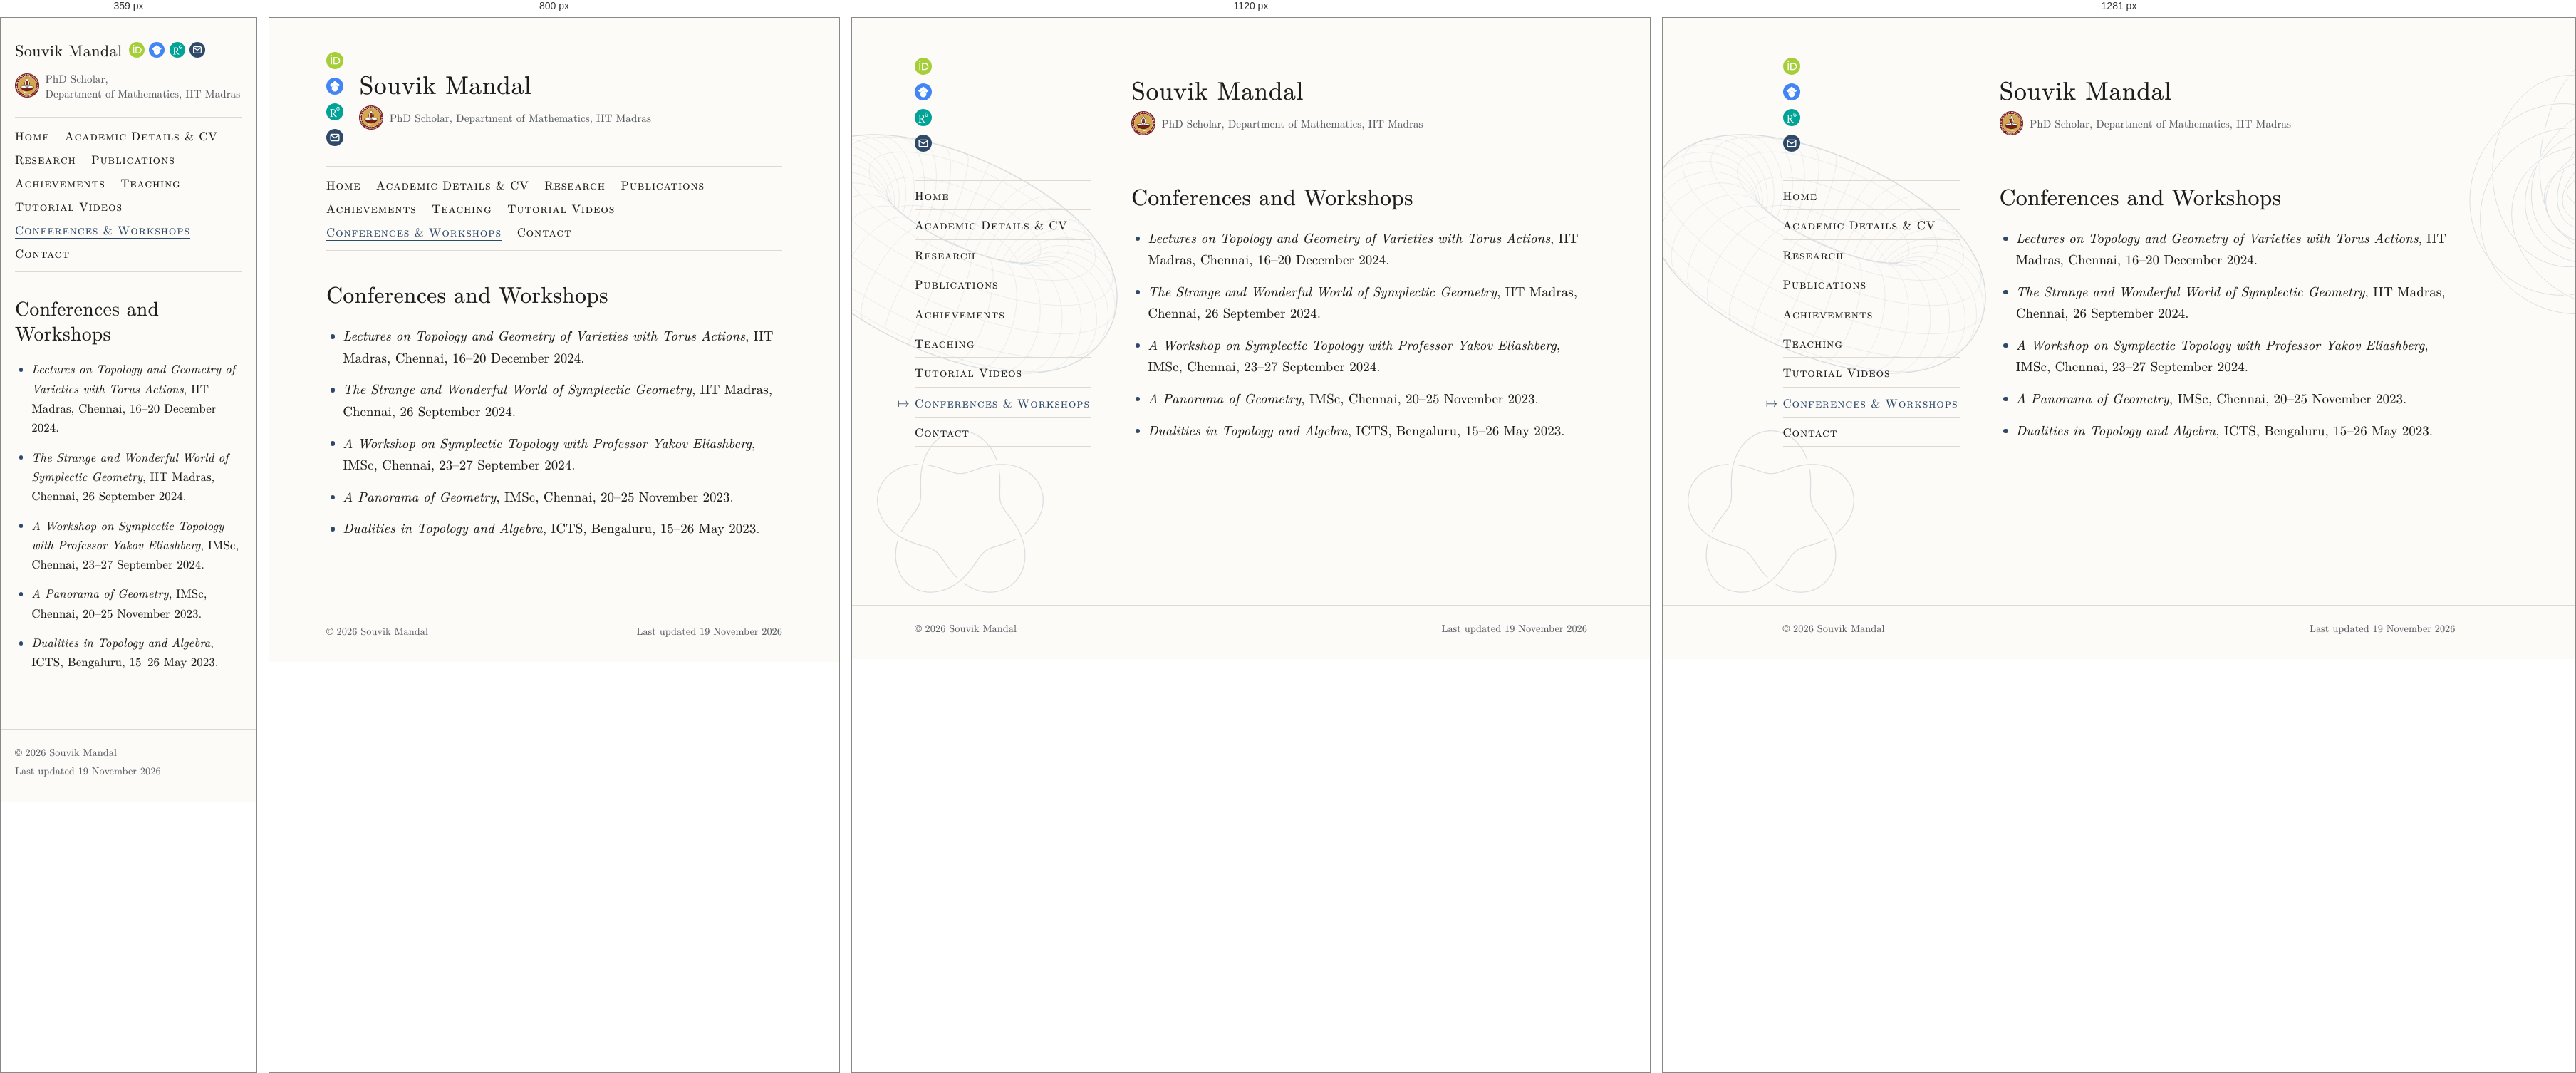
Rendered at 359 px, 800 px, 1120 px and 1281 px, left to right.

<!-- file: conferences.html -->
<!DOCTYPE html>
<html lang="en">
<head>
<meta charset="utf-8">
<meta name="viewport" content="width=device-width, initial-scale=1">
<title>Conferences &amp; Workshops – Souvik Mandal, IIT Madras</title>
<meta name="description" content="Conferences and workshops of Souvik Mandal, 2023–2024, at ICTS Bengaluru, IMSc Chennai and IIT Madras, on topology, geometry and symplectic topology.">
<meta name="author" content="Souvik Mandal">
<meta name="robots" content="max-image-preview:large">
<link rel="canonical" href="https://ssouvikmandal.github.io/conferences.html">
<meta property="og:type" content="website">
<meta property="og:site_name" content="Souvik Mandal">
<meta property="og:title" content="Conferences &amp; Workshops – Souvik Mandal, IIT Madras">
<meta property="og:description" content="Conferences and workshops of Souvik Mandal, 2023–2024, at ICTS Bengaluru, IMSc Chennai and IIT Madras, on topology, geometry and symplectic topology.">
<meta property="og:url" content="https://ssouvikmandal.github.io/conferences.html">
<meta property="og:image" content="https://ssouvikmandal.github.io/images/og-image.png">
<meta property="og:image:width" content="1200">
<meta property="og:image:height" content="630">
<meta property="og:image:alt" content="Souvik Mandal">
<meta name="twitter:card" content="summary_large_image">
<link rel="icon" href="favicon.ico?v=3" sizes="16x16 32x32 48x48">
<link rel="icon" href="images/favicon-192.png?v=3" type="image/png" sizes="192x192">
<link rel="apple-touch-icon" href="images/apple-touch-icon.png?v=3">
<link rel="preload" href="assets/fonts/newcm-web-book.woff2" as="font" type="font/woff2" crossorigin>
<link rel="stylesheet" href="assets/site.css">
<script src="assets/email.js" defer></script>
<script data-goatcounter="https://ssouvikmandal.goatcounter.com/count" async src="assets/goatcounter/count.v5.js"></script>
</head>
<body>
<a class="skip" href="#content">Skip to main content</a>
<div class="page">
  <header class="site-header">
    <div class="header-icons"><a class="icon" href="https://orcid.org/0009-0004-0429-3063" rel="me" title="ORCID record: 0009-0004-0429-3063" aria-label="ORCID record of Souvik Mandal" data-goatcounter-click="link: orcid.org/0009-0004-0429-3063" data-goatcounter-title="ORCID record of Souvik Mandal"><img src="images/orcid-id.svg" alt="" width="24" height="24"></a><a class="icon" href="https://scholar.google.com/citations?user=NDJZbpcAAAAJ" rel="me" title="Google Scholar profile" aria-label="Google Scholar profile of Souvik Mandal" data-goatcounter-click="link: scholar.google.com/citations?user=NDJZbpcAAAAJ" data-goatcounter-title="Google Scholar profile of Souvik Mandal"><img src="images/scholar.svg" alt="" width="24" height="24"></a><a class="icon" href="https://www.researchgate.net/profile/Souvik-Mandal-10" rel="me" title="ResearchGate profile" aria-label="ResearchGate profile of Souvik Mandal" data-goatcounter-click="link: researchgate.net/profile/Souvik-Mandal-10" data-goatcounter-title="ResearchGate profile of Souvik Mandal"><img src="images/researchgate.svg" alt="" width="24" height="24"></a><a class="icon" href="contact.html#email" data-mail="npd/mjbnhA{zy/ljwvptt" aria-label="Email Souvik Mandal" title="Email Souvik Mandal" data-goatcounter-click="email" data-goatcounter-title="Email"><img src="images/email.svg" alt="" width="24" height="24"></a></div>
    <div class="brand-text">
      <a class="name" href="index.html">Souvik Mandal</a>
      <p class="affiliation"><img class="inst-logo" src="images/logo-iit-madras.png" width="128" height="128" alt=""><span class="aff-text"><span>PhD Scholar,</span> <span>Department of Mathematics, IIT Madras</span></span></p>
    </div>
  </header>
  <nav class="site-nav" aria-label="Main menu">
    <ul>
      <li><a href="index.html">Home</a></li>
      <li><a href="cv.html">Academic Details &amp; CV</a></li>
      <li><a href="research.html">Research</a></li>
      <li><a href="publications.html">Publications</a></li>
      <li><a href="achievements.html">Achievements</a></li>
      <li><a href="teaching.html">Teaching</a></li>
      <li><a href="videos.html">Tutorial Videos</a></li>
      <li><a href="conferences.html" aria-current="page">Conferences &amp; Workshops</a></li>
      <li><a href="contact.html">Contact</a></li>
    </ul>
  </nav>
  <main id="content">
<h1>Conferences and Workshops</h1>
<ul class="entries">
  <li><em>Lectures on Topology and Geometry of Varieties with Torus Actions</em>, IIT Madras, Chennai, 16–20 December 2024.</li>
  <li><em>The Strange and Wonderful World of Symplectic Geometry</em>, IIT Madras, Chennai, 26 September 2024.</li>
  <li><em>A Workshop on Symplectic Topology with Professor Yakov Eliashberg</em>, IMSc, Chennai, 23–27 September 2024.</li>
  <li><em>A Panorama of Geometry</em>, IMSc, Chennai, 20–25 November 2023.</li>
  <li><em>Dualities in Topology and Algebra</em>, ICTS, Bengaluru, 15–26 May 2023.</li>
</ul>
  </main>
</div>
<footer class="site-footer">
  <div class="footer-inner">
    <p class="copyright">© 2026 Souvik Mandal</p>
    <p class="updated">Last updated <time datetime="2026-11-19">19 November 2026</time></p>
  </div>
</footer>
</body>
</html>


/* @media block from site.css */
@media (min-width: 40em) {
  body { font-size: 1.1875rem; }
}

/* @media block from site.css */
@media (min-width: 40em) {
  .page, .footer-inner { max-width: calc(var(--measure) + 4rem); padding: 0 2rem; }
}

/* @media block from site.css */
@media (min-width: 60em) {
  :root { --side: 15.5rem; --gap: 3.5rem; }
  .page, .footer-inner {
    max-width: calc(var(--side) + var(--gap) + var(--measure) + 4rem);
  }
  .page {
    display: grid;
    grid-template-columns: var(--side) minmax(0, var(--measure));
    grid-template-areas: "header header" "nav main";
    column-gap: var(--gap);
  }
  .site-header { grid-area: header; }
  .site-nav { grid-area: nav; }
  main { grid-area: main; }
}

/* @media block from site.css */
@media (min-width: 60em) {
  body { position: relative; }
  body::before, body::after {
    content: "";
    position: absolute;
    z-index: -1;
    top: 0;
    bottom: 0;
    opacity: var(--drawing-opacity);
    background-repeat: no-repeat;
    pointer-events: none;
  }
  body::before {                       /* left margin and menu column */
    left: 0;
    width: calc(50% - 11.5rem);        /* the text column starts at 50% - 10.5rem */
    background-image: url("../images/bg-torus.svg"), url("../images/bg-knot.svg");
    background-size: 30rem auto, 15rem auto;
    background-position: right 0 top 10rem, left 2rem top 36rem;
  }
}

/* @media block from site.css */
@media (min-width: 80em) {
  body::after {                        /* right margin */
    left: calc(50% + 30.5rem);         /* the text column ends at 50% + 29.5rem */
    right: 0;
    background-image: url("../images/bg-hopf.svg");
    background-size: 26rem auto;
    background-position: left 0 top 2.5rem;
  }
}

/* @media block from site.css */
@media (min-width: 40em) {
  .site-header { gap: 1.4rem; padding: 3rem 0 1.75rem; }
}

/* @media block from site.css */
@media (min-width: 60em) {
  .site-header {
    display: grid;
    grid-template-columns: var(--side) minmax(0, 1fr);
    column-gap: var(--gap);
    padding: 3.5rem 0 2.5rem;
  }
}

/* @media block from site.css */
@media (min-width: 40em) {
  .name { font-size: 2.25rem; }
}

/* @media block from site.css */
@media (max-width: 39.99em) {
  /* Phones: the name with the icons beside it (below it if there is no room), then the
     logo and affiliation. */
  .site-header {
    flex-wrap: wrap;
    column-gap: .85rem;
    row-gap: .75rem;
  }
  .brand-text { display: contents; }
  .name { order: 1; }
  .header-icons { order: 2; flex-direction: row; gap: .55rem; }
  .header-icons img { width: 1.75rem; height: 1.75rem; }
  .affiliation { order: 3; flex-basis: 100%; margin-top: .25rem; }
}

/* @media block from site.css */
@media (max-width: 24.37em) {
  /* Phones under 390 pixels: smaller icons, so that all four fit beside the name. */
  .site-header { column-gap: .75rem; }
  .header-icons { gap: .45rem; }
  .header-icons img { width: 1.375rem; height: 1.375rem; }
}

/* @media block from site.css */
@media (max-width: 22.49em) {
  /* Small phones (under 360 pixels): the name a little smaller as well. */
  .name { font-size: 1.4rem; }
  .site-header { column-gap: .6rem; }
  .header-icons { gap: .4rem; }
}

/* @media block from site.css */
@media (min-width: 60em) {
  .site-nav ul {
    flex-direction: column;
    padding: 0;
    border: 0;
    position: sticky;
    top: 2rem;
  }
  .site-nav li { border-top: 1px solid var(--rule); }
  .site-nav li:last-child { border-bottom: 1px solid var(--rule); }
  .site-nav a { display: block; position: relative; padding: .5rem 0 .45rem; }
  .site-nav a[aria-current="page"] { text-decoration: none; }
  /* The mark beside the current page: the maps-to arrow ↦ (LaTeX \mapsto) of New Computer
     Modern Math (in the "NewCM Web Math" font), written as text, so that it takes the
     colour of the link text everywhere, also in the dark modes of browsers and extensions,
     which recolour text and backgrounds differently. It stands on the text's baseline like
     a character typed before the word, raised .036 em so that its stroke meets the middle
     of the small capitals; the negative margin puts it in the margin without moving the
     text (the glyph is .977 em wide, its ink .056 em in from either side). */
  .site-nav a[aria-current="page"]::before {
    content: "\21A6";
    content: "\21A6" / "";          /* not read aloud: aria-current already says it */
    display: inline-block;
    width: .977em;                   /* the glyph's own width, so that the margins cancel exactly */
    margin: 0 .444em 0 -1.421em;
    vertical-align: .036em;
    letter-spacing: 0;
    font-variant-caps: normal;
  }
}

/* @media block from site.css */
@media (min-width: 40em) {
  main { padding: 2.5rem 0 4.5rem; }
}

/* @media block from site.css */
@media (min-width: 60em) {
  main { padding-top: .1rem; }
}

/* @media block from site.css */
@media (min-width: 40em) {
  h1, .page-title { font-size: 2rem; margin-bottom: 1.5rem; }
}

/* @media block from site.css */
@media (min-width: 40em) {
  .photo { width: 10.5rem; margin: .35rem 0 1.25rem 2rem; }
}

/* @media block from site.css */
@media (max-width: 39.99em) {
  /* Phones: each label above its value, so that addresses are not broken. */
  dl.contact { grid-template-columns: 1fr; row-gap: 0; }
  dl.contact dd { margin-bottom: .75rem; }
}

/* @media block from site.css */
@media (max-width: 39.99em) {             /* phones: one part per line, without the dots */
  .vc-sub span { display: block; }
  .vc-sub .sep { display: none; }
}

/* @media block from site.css */
@media (max-width: 39.99em) {
  .dated > li { grid-template-columns: 1fr; gap: 0; }
}

/* @media block from site.css */
@media (max-width: 39.99em) {
  table.teaching, table.teaching thead, table.teaching tbody, table.teaching tfoot,
  table.teaching tr, table.teaching th, table.teaching td { display: block; width: auto; }
  table.teaching thead {                          /* hidden, but read by screen readers */
    position: absolute; width: 1px; height: 1px; overflow: hidden; clip: rect(0 0 0 0);
  }
  table.teaching th, table.teaching td { padding: 0; border: 0 !important; white-space: normal; }
  table.teaching tbody { padding: .9rem 0 .4rem; }
  table.teaching tbody + tbody {                   /* between years: darker than the lines */
    border-top: 1px solid #bfbab0 !important;      /* between positions */
    padding-top: 1.1rem;
  }
  table.teaching .year { font-size: 1.15em; margin-bottom: .2rem; }
  table.teaching .session { font-style: italic; color: var(--muted); margin: .45rem 0 .3rem; }
  table.teaching td { margin-bottom: .5rem; }
  table.teaching tfoot td { border-top: 1.5px solid var(--text) !important; padding-top: .6rem; }
}

/* @media block from site.css */
@media (min-width: 40em) {
  /* Tablets: the two parts at the two ends of one line. */
  .footer-inner { display: flex; justify-content: space-between; gap: 1rem; flex-wrap: wrap; }
  .footer-inner .updated { margin-top: 0; }
}

/* @media block from site.css */
@media (min-width: 60em) {
  /* Computers: the copyright under the menu column, the date at the right edge of the
     text column. */
  .footer-inner {
    display: grid;
    grid-template-columns: var(--side) minmax(0, var(--measure));
    column-gap: var(--gap);
  }
  .footer-inner .updated { justify-self: end; }
}